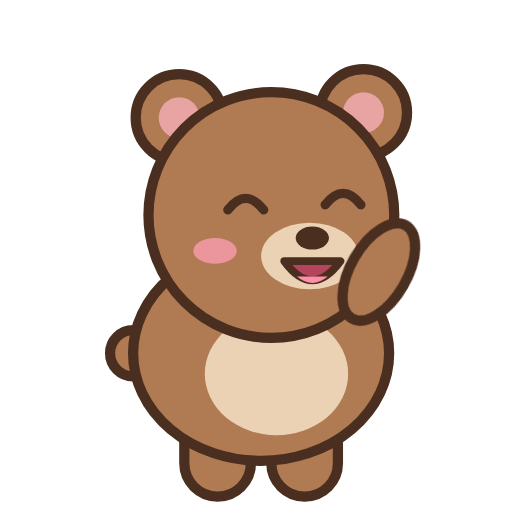
t = 0.00 s
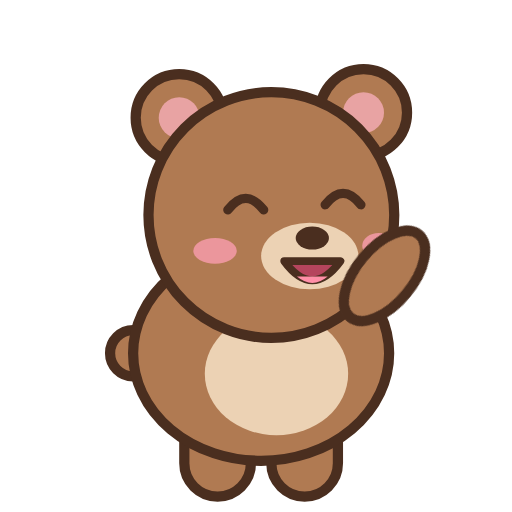
t = 1.20 s
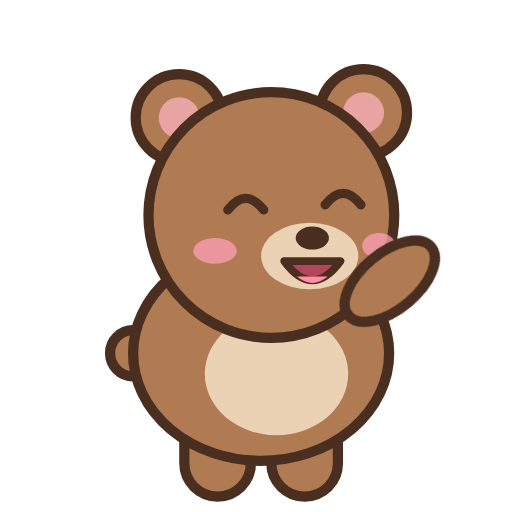
t = 1.80 s
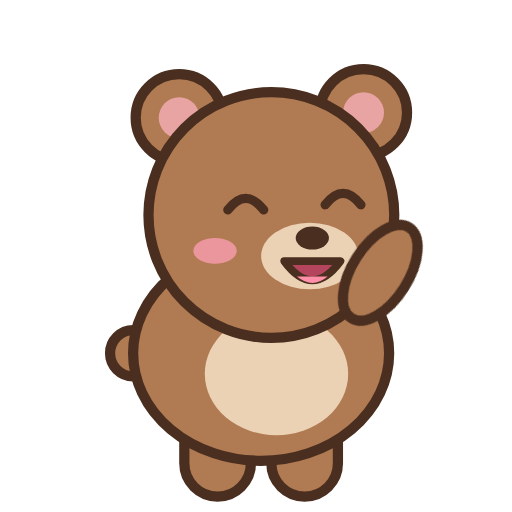
t = 2.70 s
t = 3.40 s: frame unchanged from t = 1.20 s, image omitted
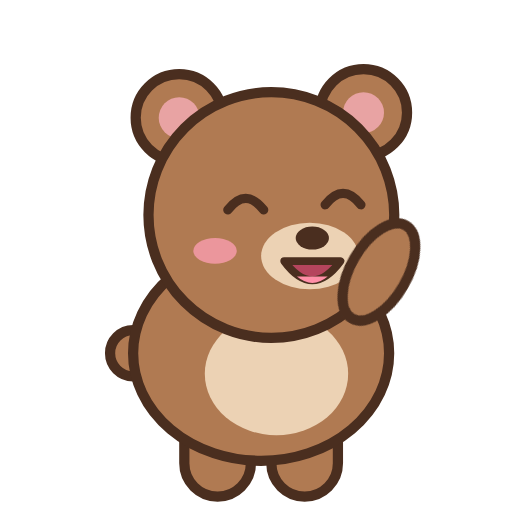
t = 4.39 s

The animated SVG that drew these frames (rendered in a browser with its animation timeline set to each time). Animation: 10 CSS @keyframes rules; one cycle of 5.20 s, repeats indefinitely.

<svg xmlns="http://www.w3.org/2000/svg" viewBox="0 0 200 200"><style>
.leg,.arm{transform-box:fill-box}
.leg{transform-origin:50% 8%}
.arm{transform-origin:50% 12%}
.run .leg-a{animation:legA .32s ease-in-out infinite}
.run .leg-b{animation:legA .32s ease-in-out infinite reverse}
.run .arm-f{animation:armS .32s ease-in-out infinite}
.walk .leg-a{animation:legW .7s ease-in-out infinite}
.walk .leg-b{animation:legW .7s ease-in-out infinite reverse}
.wave .arm-f{animation:wave .55s ease-in-out infinite}
.rub .arm-f{animation:rub .6s linear infinite}
.blink .eye{transform-box:fill-box;transform-origin:50% 50%;animation:blink 4s infinite}
.float{animation:float 1.8s ease-out infinite;transform-box:fill-box;transform-origin:50% 50%}
.float.d1{animation-delay:.6s}.float.d2{animation-delay:1.2s}
.drip{transform-box:fill-box;transform-origin:50% 0;animation:drip 1.4s ease-in infinite}
.spark{animation:spark .25s steps(2) infinite}
.bounce{animation:bounce 1s ease-in-out infinite;transform-box:fill-box;transform-origin:50% 100%}
@keyframes legA{0%,100%{transform:rotate(30deg)}50%{transform:rotate(-30deg)}}
@keyframes legW{0%,100%{transform:rotate(14deg)}50%{transform:rotate(-14deg)}}
@keyframes armS{0%,100%{transform:rotate(-28deg)}50%{transform:rotate(26deg)}}
@keyframes wave{0%,100%{transform:rotate(-150deg)}50%{transform:rotate(-115deg)}}
@keyframes rub{0%{transform:translate(0,0) rotate(60deg)}25%{transform:translate(5px,-4px) rotate(60deg)}50%{transform:translate(0,-8px) rotate(60deg)}75%{transform:translate(-5px,-4px) rotate(60deg)}100%{transform:translate(0,0) rotate(60deg)}}
@keyframes blink{0%,94%,100%{transform:scaleY(1)}97%{transform:scaleY(.1)}}
@keyframes float{0%{transform:translate(0,0) scale(.6);opacity:0}20%{opacity:1}100%{transform:translate(8px,-46px) scale(1.1);opacity:0}}
@keyframes drip{0%{transform:scaleY(.3)}70%{transform:scaleY(1.2)}100%{transform:scaleY(.3)}}
@keyframes spark{0%{opacity:1}100%{opacity:.2}}
@keyframes bounce{0%,100%{transform:translateY(0)}50%{transform:translateY(-6px)}}
</style><g class="stand wave">
    
    <ellipse cx="70" cy="134" rx="11" ry="20" transform="rotate(25 70 134)" fill="#b07a52" stroke="#4a2e1f" stroke-width="4"/>
    <circle cx="52" cy="138" r="9" fill="#b07a52" stroke="#4a2e1f" stroke-width="4"/>
    <g class="leg leg-a"><rect x="72" y="150" width="26" height="44" rx="13" fill="#b07a52" stroke="#4a2e1f" stroke-width="4"/></g>
    <g class="leg leg-b"><rect x="106" y="150" width="26" height="44" rx="13" fill="#b07a52" stroke="#4a2e1f" stroke-width="4"/></g>
    <ellipse cx="102" cy="138" rx="50" ry="42" fill="#b07a52" stroke="#4a2e1f" stroke-width="4"/>
    <ellipse cx="108" cy="146" rx="28" ry="24" fill="#ecd2b4"/>
    
  <circle cx="70" cy="46" r="17" fill="#b07a52" stroke="#4a2e1f" stroke-width="4"/><circle cx="70" cy="46" r="8" fill="#e8a3a3"/>
  <circle cx="142" cy="44" r="17" fill="#b07a52" stroke="#4a2e1f" stroke-width="4"/><circle cx="142" cy="44" r="8" fill="#e8a3a3"/>
  <circle cx="106" cy="84" r="48" fill="#b07a52" stroke="#4a2e1f" stroke-width="4"/>
  <ellipse cx="121" cy="100" rx="19" ry="13" fill="#ecd2b4"/>
  <ellipse cx="122" cy="93" rx="6.5" ry="4.5" fill="#4a2e1f"/>
  <ellipse cx="84" cy="98" rx="8.5" ry="5" fill="#ff9fb5" opacity=".75"/><ellipse cx="148" cy="96" rx="6.5" ry="5" fill="#ff9fb5" opacity=".75"/>
  <g class=""><path d="M89,82 q7,-9 14,0" fill="none" stroke="#4a2e1f" stroke-width="3.6" stroke-linecap="round"/><path d="M127,80 q7,-9 14,0" fill="none" stroke="#4a2e1f" stroke-width="3.6" stroke-linecap="round"/></g>
  <path d="M111,102 q11,15 22,0 z" fill="#b5455d" stroke="#4a2e1f" stroke-width="3" stroke-linecap="round" stroke-linejoin="round"/><path d="M116,108 q6,5 12,0" fill="#ff8fa8"/>
    
    
    <g class="arm arm-f"><ellipse cx="140" cy="136" rx="11" ry="21" fill="#b07a52" stroke="#4a2e1f" stroke-width="4"/></g>
    
    
  </g></svg>
